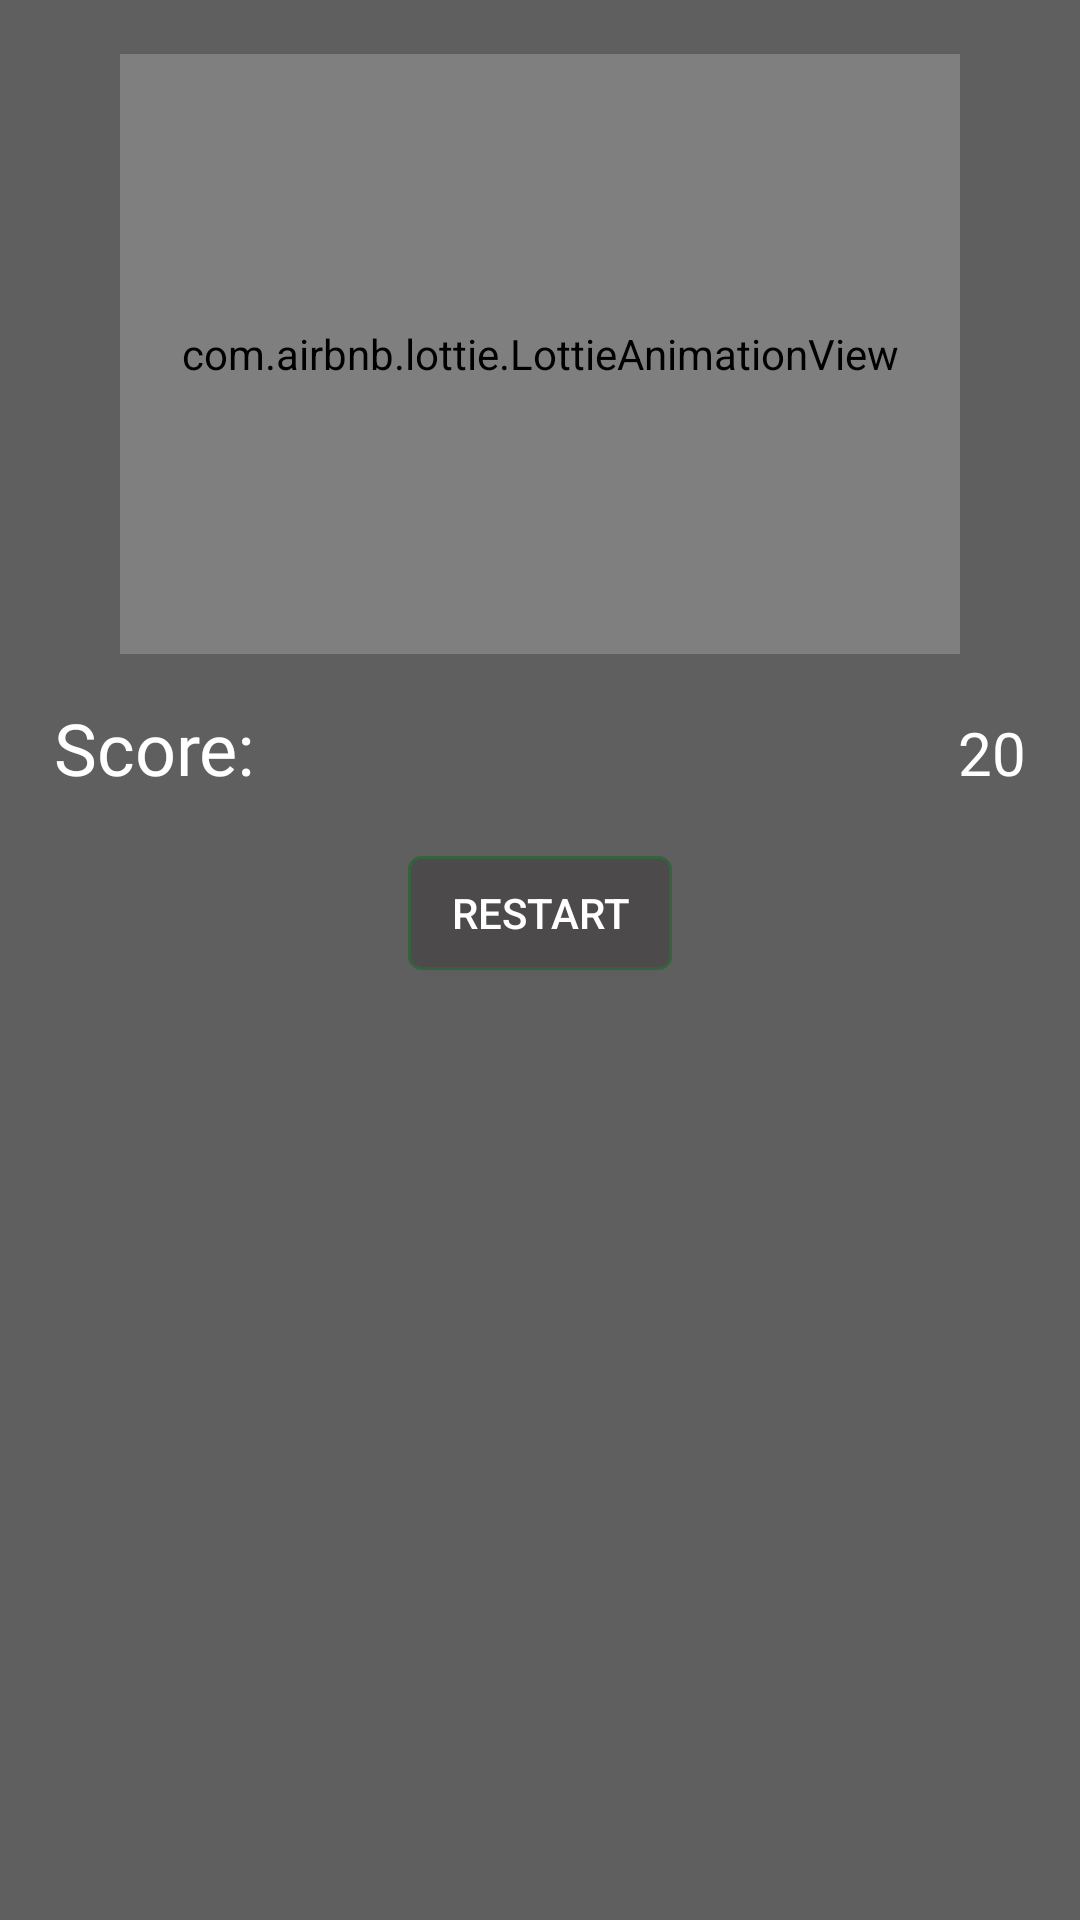

Write the Android layout XML for this screen, with the resource values it uses.
<!-- AndroidManifest.xml: application theme Theme.Puzzle15 -->
<!-- res/layout/dialog.xml -->
<?xml version="1.0" encoding="utf-8"?>
<FrameLayout xmlns:android="http://schemas.android.com/apk/res/android"
    xmlns:app="http://schemas.android.com/apk/res-auto"
    android:layout_width="280dp"
    android:layout_height="360dp"
    android:layout_gravity="center"
    android:background="#605F5F"
    android:orientation="vertical">

    <LinearLayout
        android:layout_width="match_parent"
        android:layout_height="wrap_content"
        android:background="#605F5F"
        android:padding="18dp">

        <LinearLayout
            android:layout_width="match_parent"
            android:layout_height="wrap_content"
            android:layout_gravity="center"
            android:orientation="vertical">

            <com.airbnb.lottie.LottieAnimationView
                android:layout_width="280dp"
                android:layout_height="200dp"
                android:layout_gravity="center"
                android:scaleType="centerCrop"
                app:layout_constraintBottom_toBottomOf="parent"
                app:layout_constraintTop_toTopOf="parent"
                app:lottie_autoPlay="true"
                app:lottie_loop="true"
                app:lottie_rawRes="@raw/finish" />

            
            
            
            
            
            
            
            

            <LinearLayout
                android:layout_width="match_parent"
                android:layout_height="wrap_content"
                android:layout_marginTop="15dp">

                <TextView
                    android:layout_width="wrap_content"
                    android:layout_height="wrap_content"
                    android:fontFamily="@font/fonts2"
                    android:text="Score:"
                    android:textColor="@color/white"
                    android:textSize="24sp" />

                <Space
                    android:layout_width="0dp"
                    android:layout_height="wrap_content"
                    android:layout_weight="1" />

                <TextView
                    android:id="@+id/winScore"
                    android:layout_width="wrap_content"
                    android:layout_height="wrap_content"
                    android:text="20"
                    android:textColor="@color/white"
                    android:textSize="20sp" />
            </LinearLayout>

            <Button
                android:id="@+id/btnDialogRestart"
                android:layout_width="wrap_content"
                android:layout_height="38dp"
                android:layout_gravity="center_horizontal"
                android:layout_marginTop="20dp"
                android:layout_marginBottom="12dp"
                android:background="@drawable/background_start"
                android:text="Restart"
                android:textColor="@color/white" />


        </LinearLayout>
    </LinearLayout>


</FrameLayout>
<!-- resources referenced by this layout -->
<resources>
  <!-- drawable background_start (drawable) -->
  <?xml version="1.0" encoding="utf-8"?>
  <shape xmlns:android="http://schemas.android.com/apk/res/android">
  
      <solid android:color="#4C4A4A" />
      <corners android:radius="4dp" />
      <stroke android:width="1dp"
          android:color="#36633E"/>
  
  </shape>
  <style name="Theme.Puzzle15" parent="Theme.MaterialComponents.DayNight.NoActionBar">
          
          <item name="colorPrimary">#3E3C3C</item>
          <item name="colorPrimaryVariant">#2E2A2A</item>
          <item name="colorOnPrimary">@color/white</item>
          
          <item name="colorSecondary">@color/teal_200</item>
          <item name="colorSecondaryVariant">@color/teal_700</item>
          <item name="colorOnSecondary">@color/black</item>
          
          <item name="android:statusBarColor" tools:targetApi="l">?attr/colorPrimaryVariant</item>
          
      </style>
  <!-- not gathered from this repository: default colours our renderer supplied (Android Studio template values) -->
  <color name="teal_200">#FF03DAC5</color>
  <color name="teal_700">#FF018786</color>
  <color name="black">#FF000000</color>
  <color name="white">#FFFFFFFF</color>
</resources>
